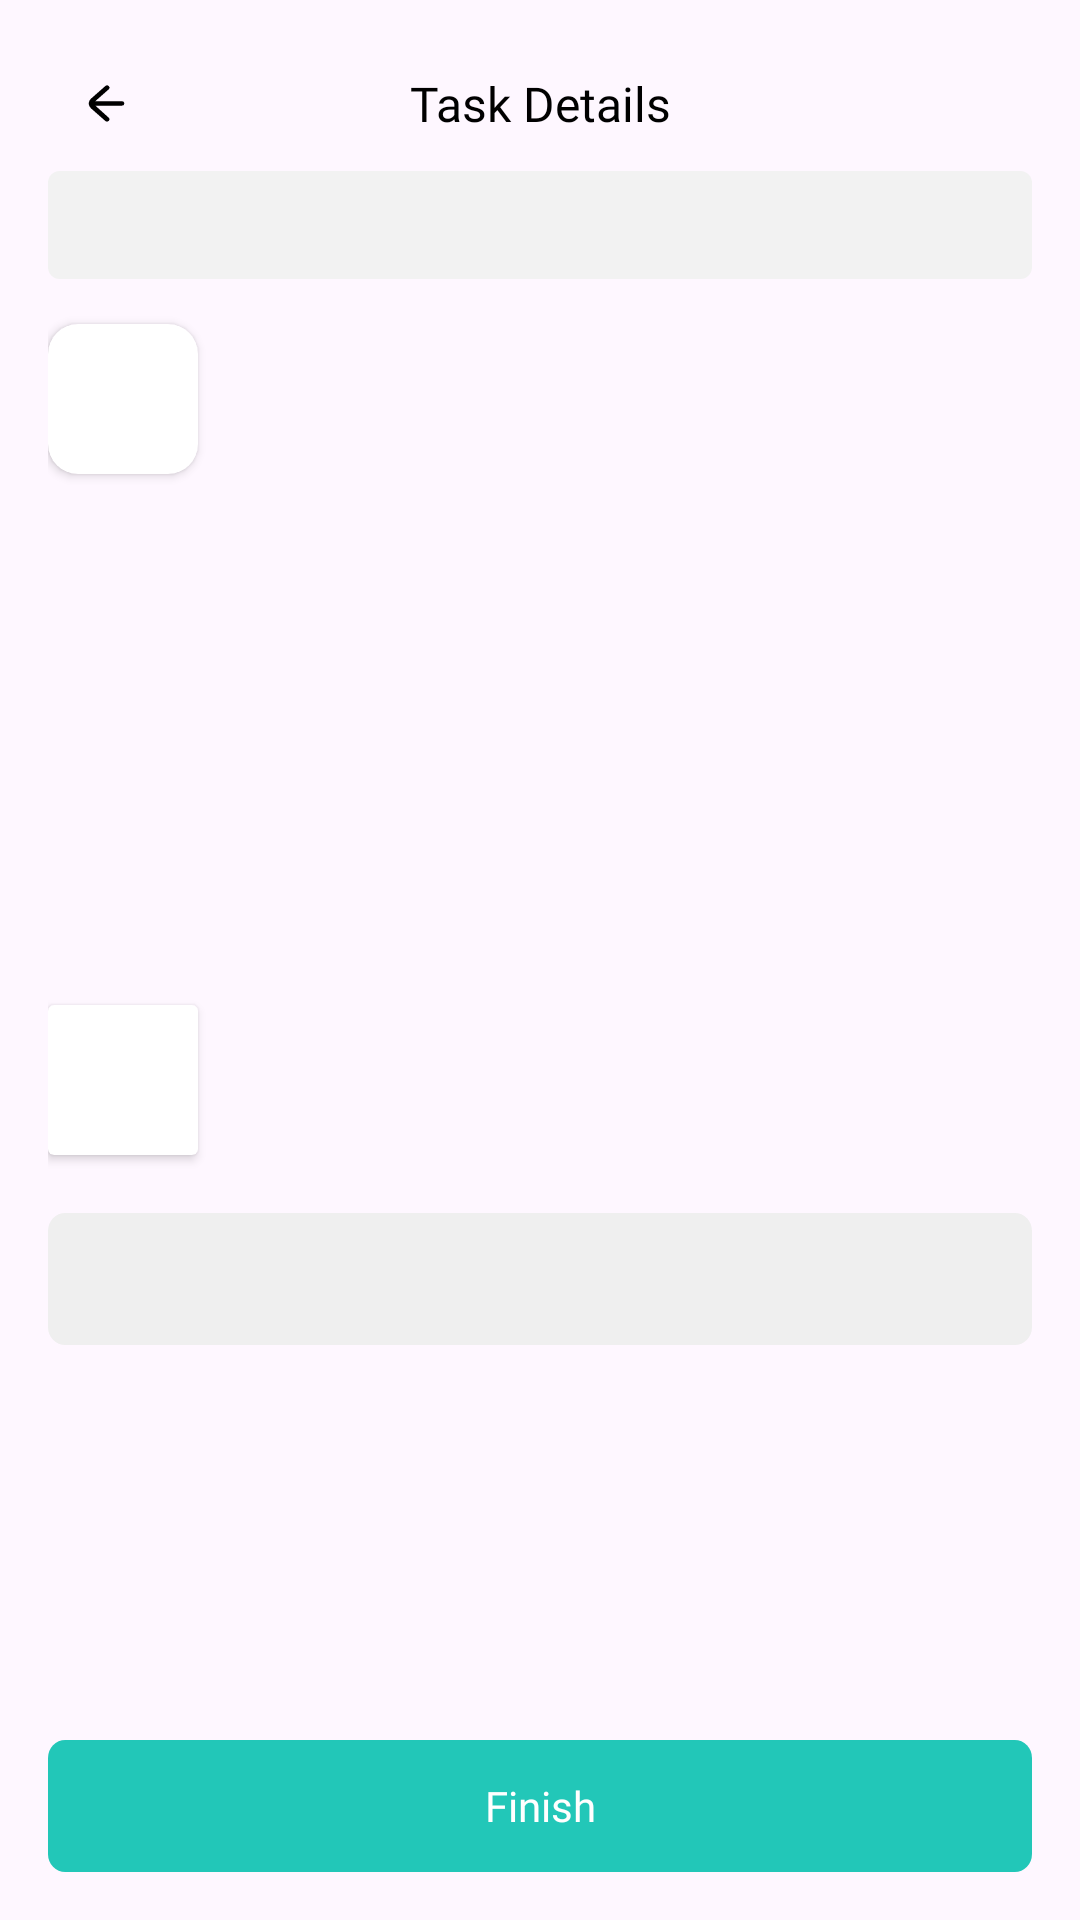

Layout XML and referenced resources for this Android screen:
<!-- AndroidManifest.xml: application theme Theme.HospitalTry -->
<!-- res/layout/fragment_report_details.xml -->
<?xml version="1.0" encoding="utf-8"?>
<androidx.constraintlayout.widget.ConstraintLayout xmlns:android="http://schemas.android.com/apk/res/android"
    xmlns:app="http://schemas.android.com/apk/res-auto"
    xmlns:tools="http://schemas.android.com/tools"
    android:layout_width="match_parent"
    android:layout_height="match_parent"
    android:padding="16dp"
    >

    <TextView
        android:id="@+id/txt_task_details"
        style="@style/txt_top_style"
        android:layout_width="match_parent"
        android:layout_height="wrap_content"
        android:gravity="center"
        android:text="@string/tasks_details"
        app:layout_constraintBottom_toBottomOf="@+id/btn_back"
        app:layout_constraintTop_toTopOf="@id/btn_back" />


    <ImageView
        android:id="@+id/btn_back"
        android:layout_width="wrap_content"
        android:layout_height="wrap_content"
        android:layout_margin="8dp"
        android:padding="3dp"
        android:src="@drawable/icon_back"
        app:layout_constraintStart_toStartOf="parent"
        app:layout_constraintTop_toTopOf="parent" />

    <TextView
        android:id="@+id/txt_task_name"
        style="@style/edt_details_style"
        android:layout_width="match_parent"
        android:layout_height="wrap_content"
        android:layout_marginTop="12dp"
        android:background="@drawable/container_grey_light"
        android:gravity="center_vertical"
        android:paddingVertical="8dp"
        android:paddingStart="10dp"
        android:textColor="@color/black"
        app:layout_constraintTop_toBottomOf="@+id/btn_back"
        tools:layout_editor_absoluteX="1dp"
        tools:text="Task Name" />

    <androidx.cardview.widget.CardView
        android:id="@+id/cardView"
        android:layout_width="50dp"
        android:layout_height="50dp"
        android:layout_marginTop="15dp"
        app:cardCornerRadius="10dp"

        app:layout_constraintStart_toStartOf="parent"

        app:layout_constraintTop_toBottomOf="@+id/txt_task_name">

        <ImageView
            android:layout_width="match_parent"
            android:layout_height="match_parent"
            android:src="@drawable/img_manger" />
    </androidx.cardview.widget.CardView>


    <TextView
        android:id="@+id/txt_user_name"
        style="@style/txt_regular14_style"
        android:layout_width="wrap_content"
        android:layout_height="wrap_content"
        android:layout_marginStart="12dp"

        android:layout_marginTop="5dp"
        app:layout_constraintStart_toEndOf="@+id/cardView"
        app:layout_constraintTop_toTopOf="@+id/cardView"
        tools:text="Shawky Ahmed" />

    <TextView
        android:id="@+id/txt_type"
        style="@style/txt_regular12_tale_style"
        android:layout_width="wrap_content"
        android:layout_height="wrap_content"
        android:layout_marginStart="12dp"
        app:layout_constraintStart_toEndOf="@+id/cardView"
        app:layout_constraintTop_toBottomOf="@+id/txt_user_name"
        tools:text="Specialist - Manger" />


    <TextView
        android:id="@+id/text_date"
        android:layout_width="wrap_content"
        android:layout_height="wrap_content"
        android:fontFamily="@font/poppins_regular"
        app:layout_constraintBottom_toBottomOf="@+id/txt_user_name"
        app:layout_constraintEnd_toEndOf="parent"
        app:layout_constraintTop_toTopOf="@+id/txt_user_name"
        tools:text="12-23-2222" />

    <TextView
        android:id="@+id/txt_details"
        style="@style/txt_regular12_style"
        android:layout_width="match_parent"
        android:layout_height="wrap_content"
        android:layout_marginTop="15dp"
        android:textColor="@color/black"
        app:layout_constraintTop_toBottomOf="@+id/txt_type"
        tools:text="Details note : Lorem Ipsum is simply dummy text of printing and typesetting industry.Lorem Ipsum" />






    <androidx.constraintlayout.widget.Guideline
        android:id="@+id/g1"
        android:layout_width="match_parent"
        android:layout_height="1dp"
        android:orientation="horizontal"
        app:layout_constraintGuide_percent="0.5" />


    <androidx.cardview.widget.CardView
        android:id="@+id/cardView_employee"
        android:layout_width="50dp"
        android:layout_height="50dp"
        android:layout_marginTop="15dp"

        app:layout_constraintStart_toStartOf="parent"
        app:layout_constraintTop_toBottomOf="@+id/g1">

        <ImageView
            android:layout_width="match_parent"
            android:layout_height="match_parent"
            android:src="@drawable/img_manger" />
    </androidx.cardview.widget.CardView>

    <TextView
        android:id="@+id/txt_answer"
        android:layout_width="match_parent"
        android:layout_height="wrap_content"
        app:layout_constraintTop_toBottomOf="@id/txt_manger_type"

        />

    <EditText
        android:id="@+id/edt_answer"
        android:layout_marginTop="10dp"
        android:layout_width="match_parent"
        android:layout_height="wrap_content"
        android:background="@drawable/container_grey_answer"
        app:layout_constraintTop_toBottomOf="@id/txt_answer"
        style="@style/txt_regular12_style"
        />


    <TextView
        android:id="@+id/txt_manger_name"
        style="@style/txt_regular14_style"
        android:layout_width="wrap_content"
        android:layout_height="wrap_content"
        android:layout_marginStart="12dp"
        android:layout_marginTop="5dp"
        app:layout_constraintStart_toEndOf="@+id/cardView_employee"
        app:layout_constraintTop_toTopOf="@+id/cardView_employee"
        tools:text="Shawky Ahmed" />

    <TextView
        android:id="@+id/txt_manger_type"
        style="@style/txt_regular12_tale_style"
        android:layout_width="wrap_content"
        android:layout_height="wrap_content"
        android:layout_marginStart="12dp"
        app:layout_constraintStart_toEndOf="@+id/cardView_employee"
        app:layout_constraintTop_toBottomOf="@+id/txt_manger_name"
        tools:text="Specialist - Manger" />


    <TextView
        android:id="@+id/txt_manger_date"
        android:layout_width="wrap_content"
        android:layout_height="wrap_content"
        android:fontFamily="@font/poppins_regular"
        app:layout_constraintBottom_toBottomOf="@+id/txt_manger_name"
        app:layout_constraintEnd_toEndOf="parent"
        app:layout_constraintTop_toTopOf="@+id/txt_manger_name"
        tools:text="12-23-2222" />


    <TextView
        android:id="@+id/btn_finish"
        android:layout_width="match_parent"
        android:layout_height="wrap_content"
        android:layout_marginTop="10dp"
        android:background="@drawable/btn_main"
        android:gravity="center"
        style="@style/txt_tale_btn_style"
        android:text="Finish"
        android:textColor="@color/white"
        app:layout_constraintBottom_toBottomOf="parent"
        app:layout_constraintStart_toStartOf="parent"
        />


</androidx.constraintlayout.widget.ConstraintLayout>
<!-- resources referenced by this layout -->
<resources>
  <color name="black">#FF000000</color>
  <color name="white">#FFFFFFFF</color>
  <!-- drawable btn_main (drawable) -->
  <vector xmlns:android="http://schemas.android.com/apk/res/android"
      android:width="343dp"
      android:height="44dp"
      android:viewportWidth="343"
      android:viewportHeight="44">
    <path
        android:pathData="M6,0L337,0A6,6 0,0 1,343 6L343,38A6,6 0,0 1,337 44L6,44A6,6 0,0 1,0 38L0,6A6,6 0,0 1,6 0z"
        android:fillColor="#22c7b8"/>
  </vector>
  <!-- drawable container_grey_answer (drawable) -->
  <vector xmlns:android="http://schemas.android.com/apk/res/android"
      android:width="343dp"
      android:height="44dp"
      android:viewportWidth="343"
      android:viewportHeight="44">
    <path
        android:pathData="M6,0L337,0A6,6 0,0 1,343 6L343,38A6,6 0,0 1,337 44L6,44A6,6 0,0 1,0 38L0,6A6,6 0,0 1,6 0z"
        android:fillColor="#efefef"/>
  </vector>
  <!-- drawable container_grey_light (drawable) -->
  <vector xmlns:android="http://schemas.android.com/apk/res/android"
      android:width="343dp"
      android:height="36dp"
      android:viewportWidth="343"
      android:viewportHeight="36">
    <path
        android:pathData="M4,0L339,0A4,4 0,0 1,343 4L343,32A4,4 0,0 1,339 36L4,36A4,4 0,0 1,0 32L0,4A4,4 0,0 1,4 0z"
        android:fillColor="#f2f2f2"/>
  </vector>
  <!-- drawable icon_back (drawable) -->
  <vector xmlns:android="http://schemas.android.com/apk/res/android"
      android:width="17dp"
      android:height="15dp"
      android:viewportWidth="200"
      android:viewportHeight="200">
    <path
        android:pathData="M160,89.75H56l53,-53a9.67,9.67 0,0 0,0 -14,9.67 9.67,0 0,0 -14,0l-56,56a30.18,30.18 0,0 0,-8.5 18.5c0,1 -0.5,1.5 -0.5,2.5a6.34,6.34 0,0 0,0.5 3,31.47 31.47,0 0,0 8.5,18.5l56,56a9.9,9.9 0,0 0,14 -14l-52.5,-53.5H160a10,10 0,0 0,0 -20Z"
        android:fillColor="#000000"/>
  </vector>
  <string name="tasks_details">Task Details</string>
  <style name="edt_details_style">
          <item name="android:textSize">14dp</item>
          <item name="android:textColor">@color/grey</item>
          <item name="android:fontFamily">@font/poppins_regular</item>
      </style>
  <style name="txt_regular12_style">
          <item name="android:textSize">14dp</item>
          <item name="android:textColor">@color/black</item>
          <item name="android:fontFamily">@font/poppins_regular</item>
      </style>
  <style name="txt_regular12_tale_style">
          <item name="android:textSize">12dp</item>
          <item name="android:textColor">@color/tale</item>
          <item name="android:fontFamily">@font/poppins_regular</item>
      </style>
  <style name="txt_regular14_style">
          <item name="android:textSize">14dp</item>
          <item name="android:textColor">@color/black</item>
          <item name="android:fontFamily">@font/poppins_regular</item>
      </style>
  <style name="txt_tale_btn_style">
          <item name="android:textSize">14dp</item>
          <item name="android:textColor">@color/white</item>
          <item name="android:fontFamily">@font/poppins_medium</item>
      </style>
  <style name="txt_top_style">
          <item name="android:textSize">16dp</item>
          <item name="android:textColor">@color/black</item>
          <item name="android:fontFamily">@font/poppins_regular</item>
      </style>
  <style name="Theme.HospitalTry" parent="Base.Theme.HospitalTry" />
  <color name="grey">#989898</color>
  <color name="tale">#22C7B8</color>
  <style name="Base.Theme.HospitalTry" parent="Theme.Material3.DayNight.NoActionBar">
          
          
      </style>
</resources>
